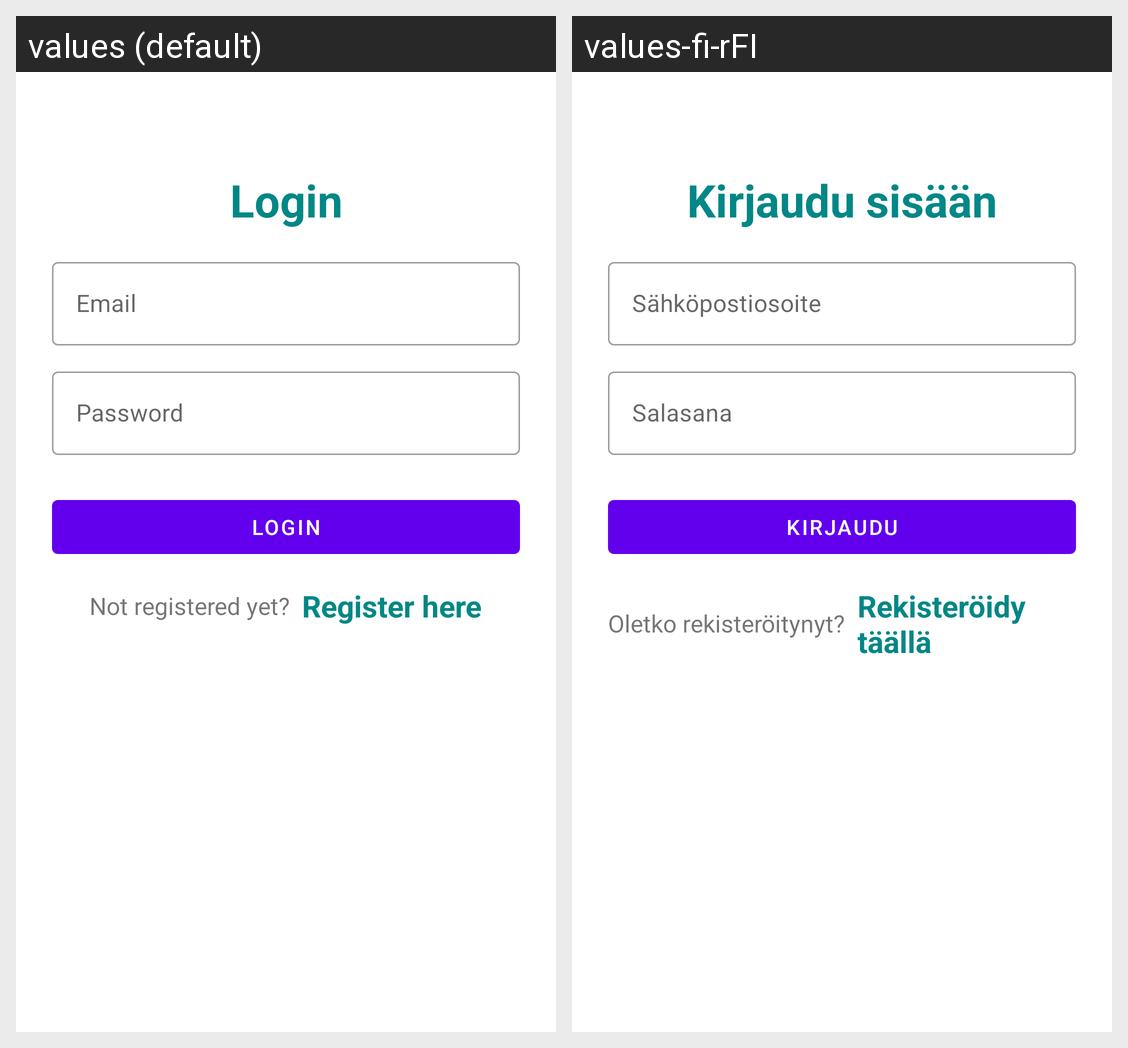

Here is an Android app screen in its default locale and in the app's own translations. Write out the translated-string differences for the strings that appear on this screen.
Android screen res/layout/activity_login.xml rendered under 2 locales, left to right: values (default), values-fi-rFI. Device: Nexus 5 (rendered at 1080×1920; each locale shown at half size, 540×960, under a caption strip naming it); theme Theme.MyNotePad2.
Strings drawn on this screen, with the default value and each locale's value (text and hints the layout hard-codes, and strings that could not be matched under every locale, appear in the picture but are not listed):

login_text_view
  values: Login
  values-fi-rFI: Kirjaudu sisään

email_hint
  values: Email
  values-fi-rFI: Sähköpostiosoite

password_hint
  values: Password
  values-fi-rFI: Salasana

login_button
  values: Login
  values-fi-rFI: Kirjaudu

not_registered
  values: Not registered yet?
  values-fi-rFI: Oletko rekisteröitynyt?

register_here
  values: Register here
  values-fi-rFI: Rekisteröidy täällä
